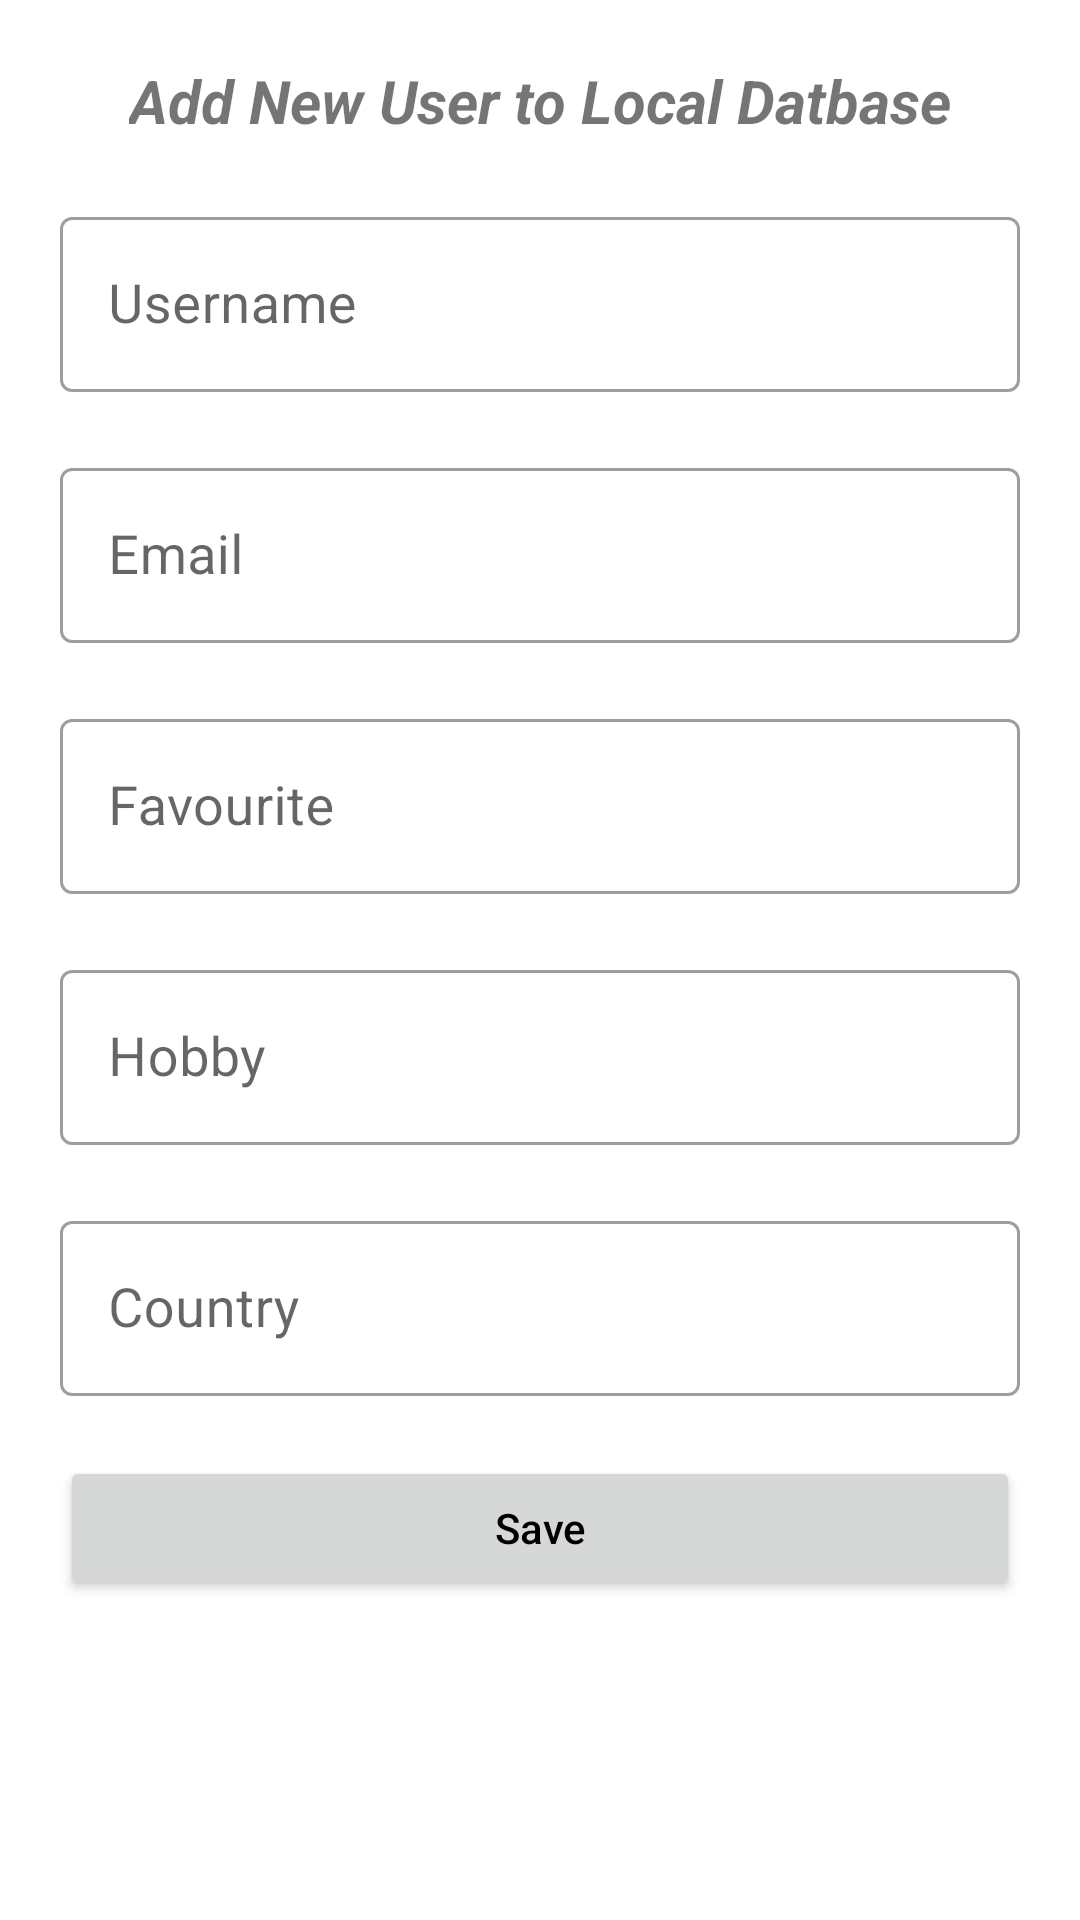

The Android layout XML behind this screen, and the referenced resources:
<!-- AndroidManifest.xml: application theme Theme.MVVMAndRxJava -->
<!-- res/layout/activity_add_user.xml -->
<?xml version="1.0" encoding="utf-8"?>
<ScrollView xmlns:android="http://schemas.android.com/apk/res/android"
    xmlns:app="http://schemas.android.com/apk/res-auto"
    xmlns:tools="http://schemas.android.com/tools"
    android:layout_width="match_parent"
    android:layout_height="match_parent">

    <androidx.constraintlayout.widget.ConstraintLayout
        android:layout_width="match_parent"
        android:layout_height="wrap_content"
        tools:context=".ui.AddUserActivity">

        <androidx.appcompat.widget.AppCompatTextView
            android:id="@+id/tv_title"
            android:layout_width="wrap_content"
            android:layout_height="wrap_content"
            android:layout_marginVertical="20dp"
            android:text="Add New User to Local Datbase"
            android:textSize="20sp"
            android:textStyle="bold|italic"
            app:layout_constraintEnd_toEndOf="parent"
            app:layout_constraintStart_toStartOf="parent"
            app:layout_constraintTop_toTopOf="parent" />

        <com.google.android.material.textfield.TextInputLayout
            android:id="@+id/til_username"
            style="@style/Widget.MaterialComponents.TextInputLayout.OutlinedBox"
            android:layout_width="match_parent"
            android:layout_height="wrap_content"
            android:layout_marginStart="20dp"
            android:layout_marginTop="20dp"
            android:layout_marginEnd="20dp"
            android:hint="Username"
            app:hintTextColor="@color/black"
            app:layout_constraintEnd_toEndOf="parent"
            app:layout_constraintStart_toStartOf="parent"
            app:layout_constraintTop_toBottomOf="@id/tv_title">

            <EditText
                android:id="@+id/et_username"
                android:layout_width="match_parent"
                android:layout_height="wrap_content"
                android:inputType="text"
                android:textColor="@color/black"
                android:textSize="18sp" />

        </com.google.android.material.textfield.TextInputLayout>

        <com.google.android.material.textfield.TextInputLayout
            android:id="@+id/til_email"
            style="@style/Widget.MaterialComponents.TextInputLayout.OutlinedBox"
            android:layout_width="0dp"
            android:layout_height="wrap_content"
            android:layout_marginTop="20dp"
            android:hint="Email"
            app:hintTextColor="@color/black"
            app:layout_constraintEnd_toEndOf="@id/til_username"
            app:layout_constraintStart_toStartOf="@id/til_username"
            app:layout_constraintTop_toBottomOf="@id/til_username">

            <EditText
                android:id="@+id/et_email"
                android:layout_width="match_parent"
                android:layout_height="wrap_content"
                android:inputType="text"
                android:textColor="@color/black"
                android:textSize="18sp" />

        </com.google.android.material.textfield.TextInputLayout>

        <com.google.android.material.textfield.TextInputLayout
            android:id="@+id/til_favourite"
            style="@style/Widget.MaterialComponents.TextInputLayout.OutlinedBox"
            android:layout_width="0dp"
            android:layout_height="wrap_content"
            android:layout_marginTop="20dp"
            android:hint="Favourite"
            app:hintTextColor="@color/black"
            app:layout_constraintEnd_toEndOf="@id/til_email"
            app:layout_constraintStart_toStartOf="@id/til_email"
            app:layout_constraintTop_toBottomOf="@id/til_email">

            <EditText
                android:id="@+id/et_favourite"
                android:layout_width="match_parent"
                android:layout_height="wrap_content"
                android:inputType="text"
                android:textColor="@color/black"
                android:textSize="18sp" />

        </com.google.android.material.textfield.TextInputLayout>

        <com.google.android.material.textfield.TextInputLayout
            android:id="@+id/til_hobby"
            style="@style/Widget.MaterialComponents.TextInputLayout.OutlinedBox"
            android:layout_width="0dp"
            android:layout_height="wrap_content"
            android:layout_marginTop="20dp"
            android:hint="Hobby"
            app:hintTextColor="@color/black"
            app:layout_constraintEnd_toEndOf="@id/til_favourite"
            app:layout_constraintStart_toStartOf="@id/til_favourite"
            app:layout_constraintTop_toBottomOf="@id/til_favourite">

            <EditText
                android:id="@+id/et_hobby"
                android:layout_width="match_parent"
                android:layout_height="wrap_content"
                android:inputType="text"
                android:textColor="@color/black"
                android:textSize="18sp" />

        </com.google.android.material.textfield.TextInputLayout>

        <com.google.android.material.textfield.TextInputLayout
            android:id="@+id/til_country"
            style="@style/Widget.MaterialComponents.TextInputLayout.OutlinedBox"
            android:layout_width="0dp"
            android:layout_height="wrap_content"
            android:layout_marginTop="20dp"
            android:hint="Country"
            app:hintTextColor="@color/black"
            app:layout_constraintEnd_toEndOf="@id/til_hobby"
            app:layout_constraintStart_toStartOf="@id/til_hobby"
            app:layout_constraintTop_toBottomOf="@id/til_hobby">

            <EditText
                android:id="@+id/et_country"
                android:layout_width="match_parent"
                android:layout_height="wrap_content"
                android:inputType="text"
                android:textColor="@color/black"
                android:textSize="18sp" />

        </com.google.android.material.textfield.TextInputLayout>

        <androidx.appcompat.widget.AppCompatButton
            android:id="@+id/btn_save"
            android:layout_width="0dp"
            android:layout_height="wrap_content"
            android:layout_marginTop="20dp"
            android:text="Save"
            android:textAllCaps="false"
            android:textColor="@color/black"
            app:layout_constraintBottom_toBottomOf="parent"
            app:layout_constraintEnd_toEndOf="@id/til_country"
            app:layout_constraintStart_toStartOf="@id/til_country"
            app:layout_constraintTop_toBottomOf="@id/til_country" />

    </androidx.constraintlayout.widget.ConstraintLayout>

</ScrollView>
<!-- resources referenced by this layout -->
<resources>
  <color name="black">#FF000000</color>
  <style name="Theme.MVVMAndRxJava" parent="Theme.MaterialComponents.DayNight.NoActionBar">
          
          <item name="colorPrimary">@color/purple_500</item>
          <item name="colorPrimaryVariant">@color/purple_700</item>
          <item name="colorOnPrimary">@color/white</item>
          
          <item name="colorSecondary">@color/teal_200</item>
          <item name="colorSecondaryVariant">@color/teal_700</item>
          <item name="colorOnSecondary">@color/black</item>
          
          <item name="android:statusBarColor" tools:targetApi="l">?attr/colorPrimaryVariant</item>
          
      </style>
  <color name="purple_500">#FF6200EE</color>
  <color name="purple_700">#FF3700B3</color>
  <color name="white">#FFFFFFFF</color>
  <color name="teal_200">#FF03DAC5</color>
  <color name="teal_700">#FF018786</color>
</resources>
